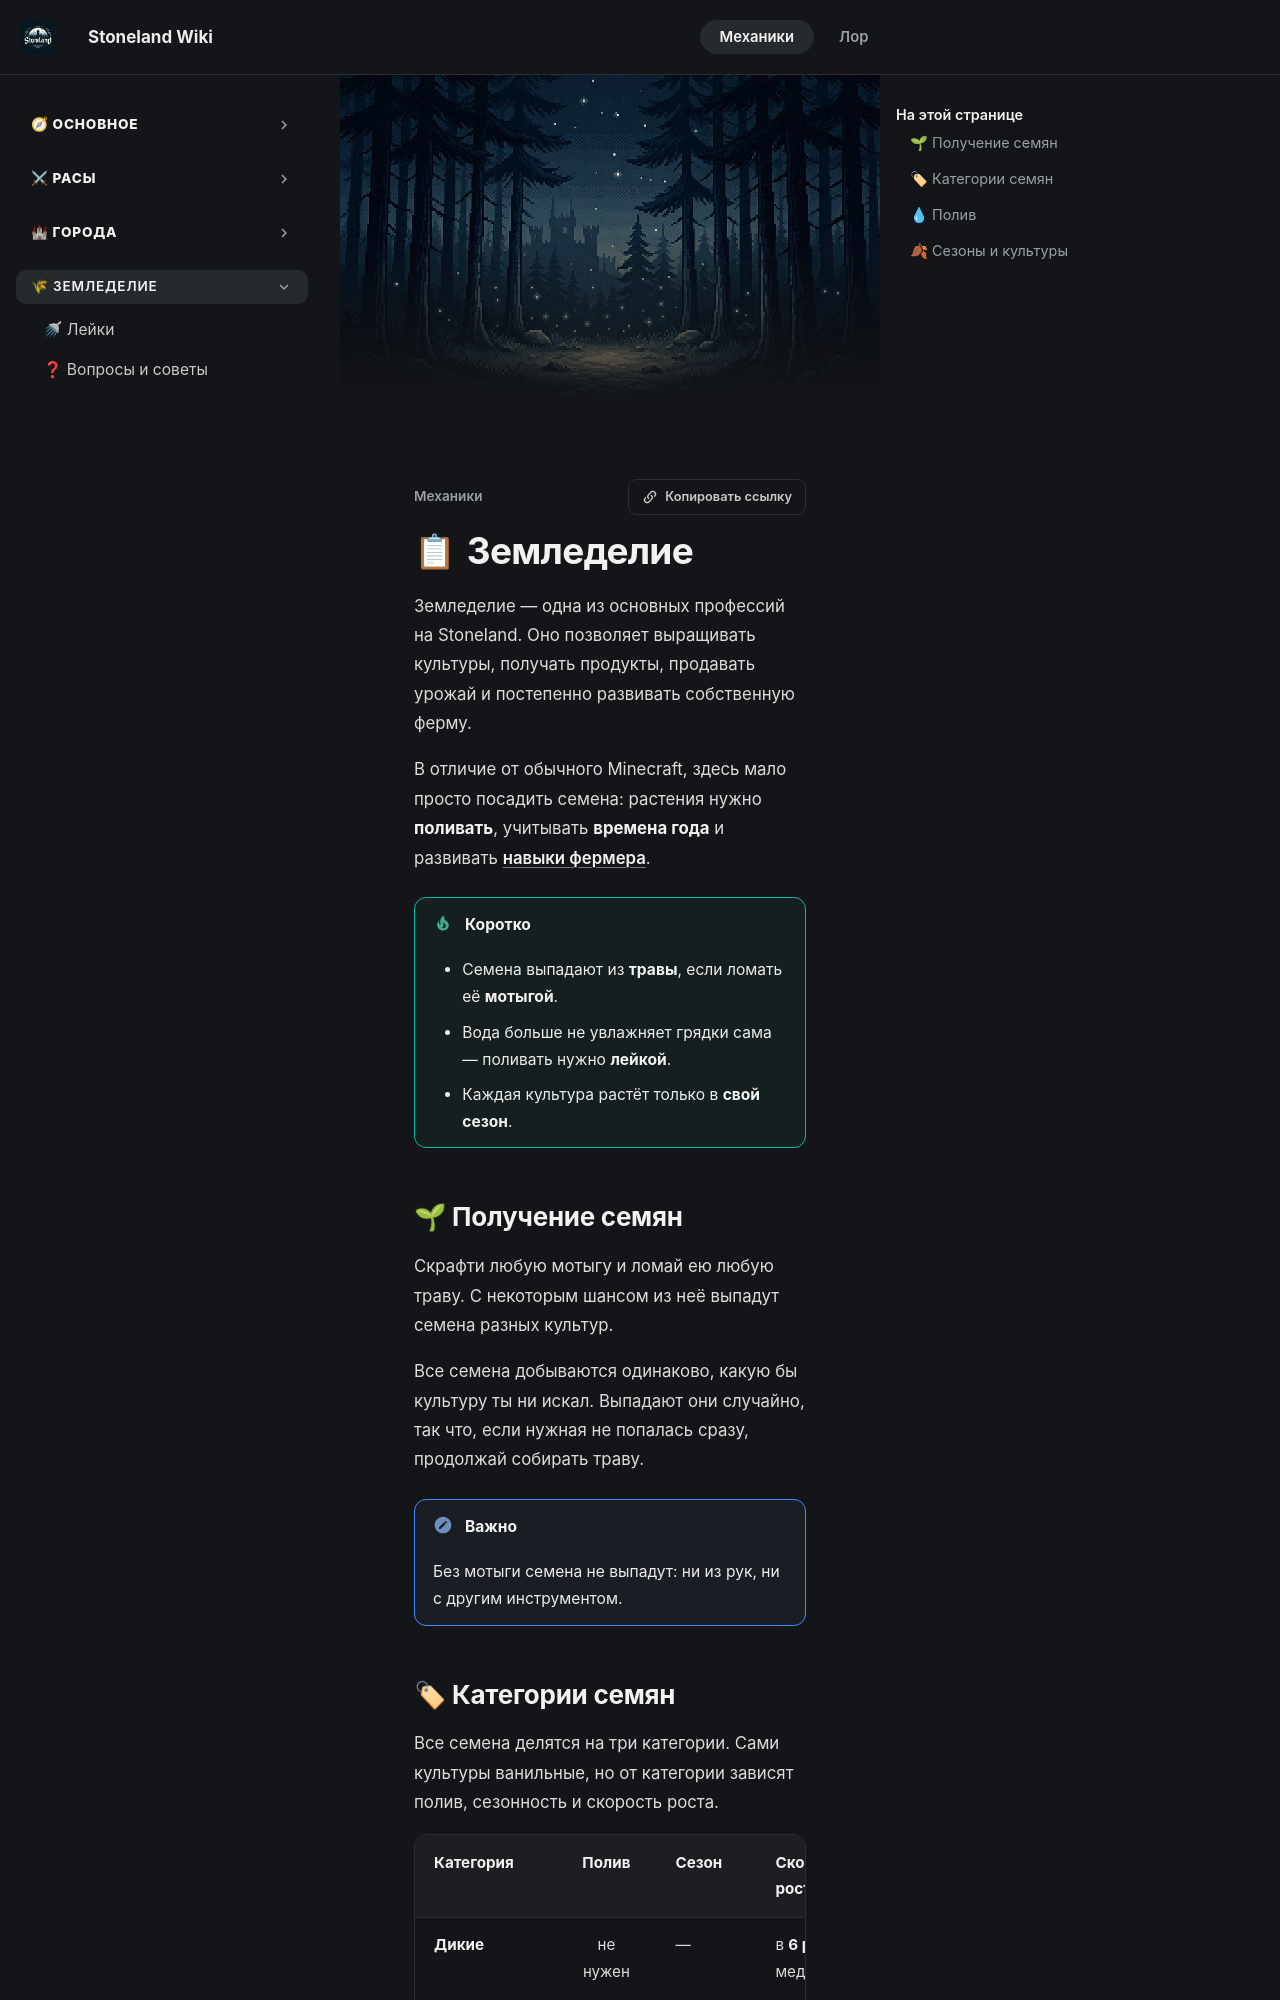

repository: 4ak4akEvrey/StoneWiki · page: main/farming/index.html · generator: mkdocs

---
banner: assets/images/banner-forest-castle.jpg
---

# Земледелие

Земледелие — одна из основных профессий на Stoneland. Оно позволяет выращивать культуры, получать продукты, продавать урожай и постепенно развивать собственную ферму.

В отличие от обычного Minecraft, здесь мало просто посадить семена: растения нужно **поливать**, учитывать **времена года** и развивать [навыки фермера](../skills.md#fermerstvo).

!!! tip "Коротко"
    - Семена выпадают из **травы**, если ломать её **мотыгой**.
    - Вода больше не увлажняет грядки сама — поливать нужно **лейкой**.
    - Каждая культура растёт только в **свой сезон**.

## 🌱 Получение семян

Скрафти любую мотыгу и ломай ею любую траву. С некоторым шансом из неё выпадут семена разных культур.

Все семена добываются одинаково, какую бы культуру ты ни искал. Выпадают они случайно, так что, если нужная не попалась сразу, продолжай собирать траву.

!!! note "Важно"
    Без мотыги семена не выпадут: ни из рук, ни с другим инструментом.
